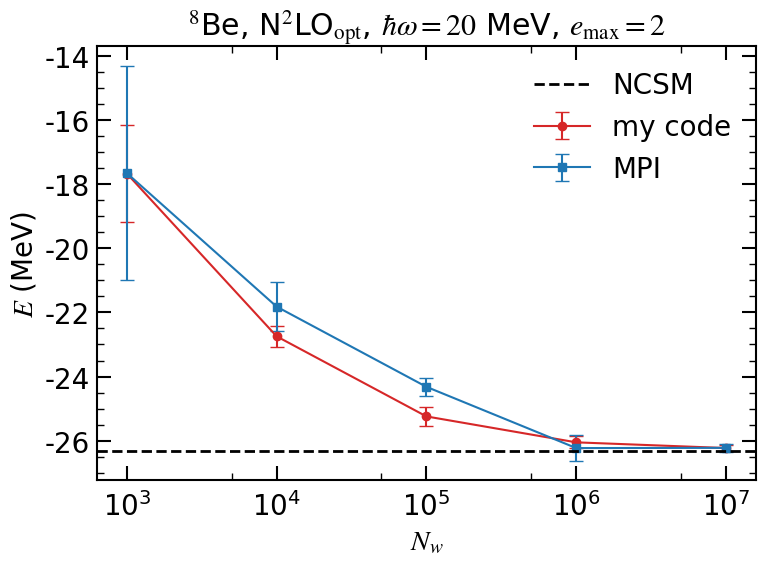

Here is the Python script that generated this plot:
import matplotlib.pyplot as plt
import numpy as np
from matplotlib.ticker import LogLocator, NullFormatter

# ==========================================
# 1. 数据
# ==========================================
E_exact = -26.325446  # 精确解 (MeV)，不需要就设为 None
title = r"$^8$Be, N$^2$LO$_\text{opt}$, $\hbar\omega=20$ MeV, $e_\text{max}=2$"
output_name = "Be8_N2LO_opt_emax2_Nwconv_compare"
mode = "save"  # "show" 或 "save"

datasets = [
    {
        "Nw": [1e3, 1e4, 1e5, 1e6, 1e7],
        "E": [-17.665037, -22.745243, -25.244534, -26.053459, -26.231034],
        "E_err": [1.510845, 0.336048, 0.302033, 0.189082, 0.090923],
        "label": r"my code",
        "color": "tab:red",
        "fmt": "o-",
    },
    {
        "Nw": [1e3, 1e4, 1e5, 1e6, 1e7],
        "E": [-17.652365, -21.819445, -24.321332, -26.232484, -26.225135],
        "E_err": [3.338746, 0.770389, 0.270675, 0.393883, 0.131369],
        "label": r"MPI",
        "color": "tab:blue",
        "fmt": "s-",
    },
    # 继续添加更多线 ...
]

# ==========================================
# 2. 绘图配置
# ==========================================
plt.rcParams["font.family"] = "Times New Roman"
plt.rcParams["mathtext.fontset"] = "stix"
plt.rcParams["font.size"] = 18
config = {
    "xtick.direction": "in",
    "ytick.direction": "in",
    "xtick.top": True,
    "ytick.right": True,
    "axes.linewidth": 1.5,
    "xtick.major.width": 1.5,
    "ytick.major.width": 1.5,
    "xtick.major.size": 10.0,
    "ytick.major.size": 10.0,
    "xtick.minor.visible": True,
    "ytick.minor.visible": True,
    "xtick.minor.width": 1.0,
    "ytick.minor.width": 1.0,
    "xtick.minor.size": 5.0,
    "ytick.minor.size": 5.0,
    "axes.labelsize": 20,
    "xtick.labelsize": 20,
    "ytick.labelsize": 20,
    "legend.fontsize": 20,
}
plt.rcParams.update(config)

# ==========================================
# 3. 开始绘图
# ==========================================
plt.figure(figsize=(8, 6))

for ds in datasets:
    yerr = np.asarray(ds["E_err"], dtype=float) if ds["E_err"] else None
    plt.errorbar(
        np.asarray(ds["Nw"], dtype=float),
        np.asarray(ds["E"], dtype=float),
        yerr=yerr,
        fmt=ds["fmt"],
        color=ds["color"],
        capsize=5,
        linewidth=1.5,
        markersize=6,
        label=ds["label"],
    )

# 严格解水平线
if E_exact is not None:
    plt.axhline(
        y=E_exact,
        color="black",
        linestyle="--",
        linewidth=2,
        label="NCSM",
        zorder=5,
    )

# ==========================================
# 4. 标签与修饰
# ==========================================
plt.xscale("log")

# 次刻度只在 5×10^n 处
ax = plt.gca()

# ax.set_xlim(left=1e3)

ax.xaxis.set_minor_locator(LogLocator(subs=(5,), numticks=10))
ax.xaxis.set_minor_formatter(NullFormatter())

# 刻度标签往外推，不那么拥挤
ax.tick_params(axis="x", which="major", pad=8)
ax.tick_params(axis="y", which="major", pad=5)

plt.xlabel(r"$N_w$")
plt.ylabel(r"$E$ (MeV)")
if title is not None:
    plt.title(title)

ax.legend(frameon=False, loc="best")
plt.tight_layout()

# 图中添加文字
# ax.text(
#     0.5,
#     0.2,
#     r"$\text{dimension} = 3060$",
#     transform=ax.transAxes,
#     fontsize=16,
#     verticalalignment="top",
# )
# ax.text(
#     0.5,
#     0.3,
#     r"$\text{plateau} \approx 1.8\times 10^3$",
#     transform=ax.transAxes,
#     fontsize=16,
#     verticalalignment="top",
# )

# ==========================================
# 5. 输出
# ==========================================
if mode == "show":
    plt.show()
elif mode == "save":
    plt.savefig(f"{output_name}.pdf", bbox_inches="tight")
    plt.close()
    with open(f"{output_name}.txt", "w") as f:
        f.write(f"# title: {title}\n")
        f.write(f"# E_exact (MeV): {E_exact}\n\n")
        for ds in datasets:
            f.write(f"# --- {ds['label']} ---\n")
            f.write(f"Nw_list    = {ds['Nw']}\n")
            f.write(f"E_list     = {ds['E']}\n")
            f.write(f"E_err_list = {ds['E_err']}\n\n")
    print(f"已保存图片：{output_name}.pdf")
    print(f"已保存数据：{output_name}.txt")
else:
    raise ValueError(f"mode 必须是 'show' 或 'save'，当前值为 '{mode}'")
